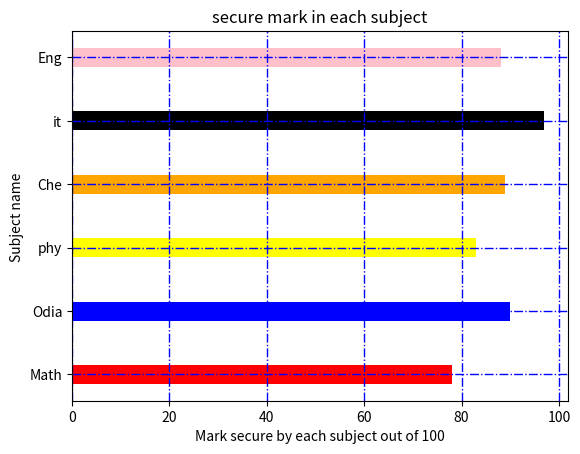

This chart was generated by the following Python code:
import matplotlib.pyplot as plt
subname = ['Math','Odia', 'phy', 'Che', 'it' ,'Eng']
colors = ['red' , 'blue','yellow', 'orange', 'black', 'pink']
mark = [ 78 , 90 , 83 , 89 , 97 ,88]

#plt .bar (subname , mark , color = colors , width = 0.4)
plt .title ("secure mark in each subject")
plt .xlabel("Subject name ")
plt .ylabel("Mark secure by each subject out of 100")
plt.grid (axis = 'y' , color = 'blue' , linewidth = 1 , linestyle = '-.')



plt .barh(subname , mark , color = colors , height = 0.3)
plt .title ("secure mark in each subject")
plt .ylabel("Subject name ")
plt .xlabel("Mark secure by each subject out of 100")
plt.grid (axis = 'x' , color = 'blue' , linewidth = 1 , linestyle = '-.')
plt .show()